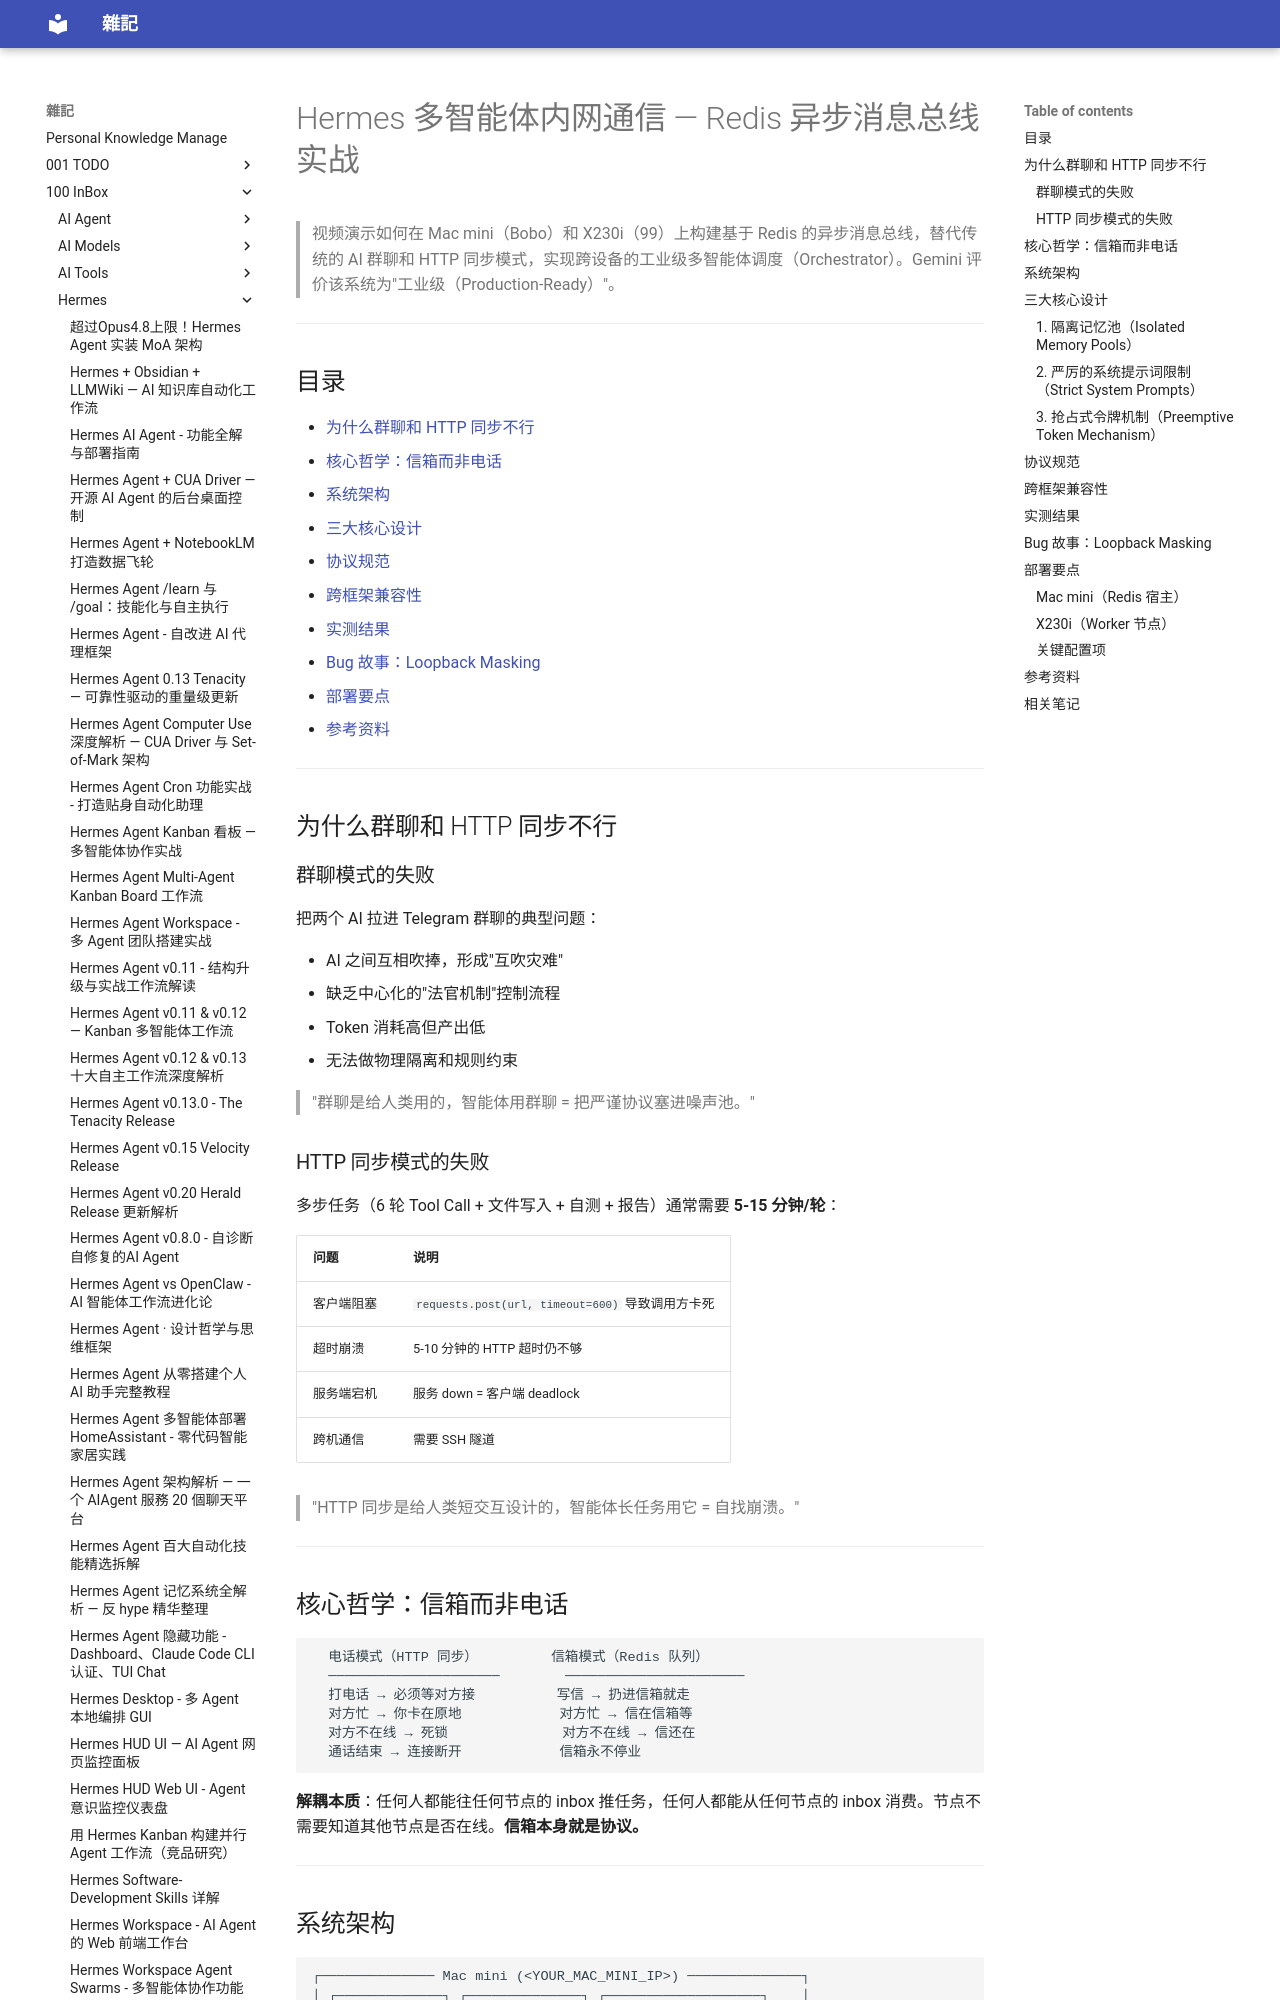

repository: yudady/yudady.github.io · page: 100-InBox/Hermes/Hermes 多智能体内网通信 - Redis 异步消息总线实战/index.html · generator: mkdocs

---
title: Hermes 多智能体内网通信 - Redis 异步消息总线实战
aliases: [Hermes-AgentMesh, 多智能体调度器, 异步消息队列]
tags:
  - hermes
  - multi-agent
  - redis
  - orchestrator
  - status/active
  - type/doc
source:
  - "https://youtu.be/T02cvjDZeJM"
  - "https://github.com/seleman66eeddwegger3-art/hermes-agentmesh"
author: wow.insight (Bobo)
created: 2026-06-11
updated: 2026-06-11
description: 用 Redis 异步消息总线替代群聊和 HTTP 同步，实现跨设备多智能体长期稳定协同工作
level: intermediate
stars: 4
note: 无字幕（频道手动关闭），基于视频描述 + GitHub README 综合整理。Vercel 链接不可公开访问。
---

# Hermes 多智能体内网通信 — Redis 异步消息总线实战

> 视频演示如何在 Mac mini（Bobo）和 X230i（99）上构建基于 Redis 的异步消息总线，替代传统的 AI 群聊和 HTTP 同步模式，实现跨设备的工业级多智能体调度（Orchestrator）。Gemini 评价该系统为"工业级（Production-Ready）"。

---

## 目录

- [为什么群聊和 HTTP 同步不行](#为什么群聊和-http-同步不行)
- [核心哲学：信箱而非电话](#核心哲学信箱而非电话)
- [系统架构](#系统架构)
- [三大核心设计](#三大核心设计)
- [协议规范](#协议规范)
- [跨框架兼容性](#跨框架兼容性)
- [实测结果](#实测结果)
- [Bug 故事：Loopback Masking](#bug-故事loopback-maskin)
- [部署要点](#部署要点)
- [参考资料](#参考资料)

---

## 为什么群聊和 HTTP 同步不行

### 群聊模式的失败

把两个 AI 拉进 Telegram 群聊的典型问题：

- AI 之间互相吹捧，形成"互吹灾难"
- 缺乏中心化的"法官机制"控制流程
- Token 消耗高但产出低
- 无法做物理隔离和规则约束

> "群聊是给人类用的，智能体用群聊 = 把严谨协议塞进噪声池。"

### HTTP 同步模式的失败

多步任务（6 轮 Tool Call + 文件写入 + 自测 + 报告）通常需要 **5-15 分钟/轮**：

| 问题 | 说明 |
|------|------|
| 客户端阻塞 | `requests.post(url, timeout=600)` 导致调用方卡死 |
| 超时崩溃 | 5-10 分钟的 HTTP 超时仍不够 |
| 服务端宕机 | 服务 down = 客户端 deadlock |
| 跨机通信 | 需要 SSH 隧道 |

> "HTTP 同步是给人类短交互设计的，智能体长任务用它 = 自找崩溃。"

---

## 核心哲学：信箱而非电话

```
  电话模式（HTTP 同步）         信箱模式（Redis 队列）
  ─────────────────────        ──────────────────────
  打电话 → 必须等对方接          写信 → 扔进信箱就走
  对方忙 → 你卡在原地            对方忙 → 信在信箱等
  对方不在线 → 死锁              对方不在线 → 信还在
  通话结束 → 连接断开            信箱永不停业
```

**解耦本质**：任何人都能往任何节点的 inbox 推任务，任何人都能从任何节点的 inbox 消费。节点不需要知道其他节点是否在线。**信箱本身就是协议。**

---
